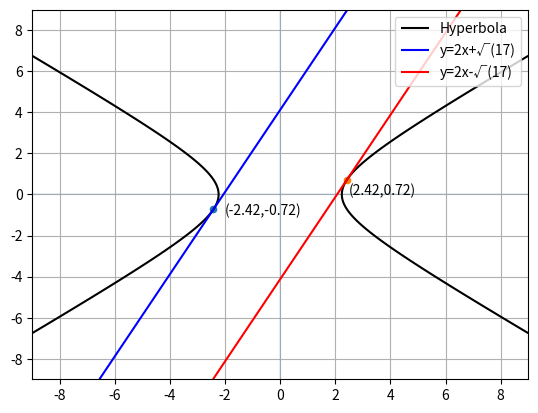

Here is the Python script that generated this plot:
import numpy as np
import matplotlib as mpl
import matplotlib.pyplot as plt
def axes():
    plt.axhline(0, alpha=.1)
    plt.axvline(0, alpha=.1)
x = np.linspace(-9, 9,1000)
y = np.linspace(-9, 9,1000)
x, y = np.meshgrid(x, y)
axes()
hy=plt.contour(x, y,(3*x*x-5*y*y), [15], colors='black')
h1,_=hy.legend_elements()
tan1=plt.contour(x, y,(y-2*x), [np.sqrt(17)], colors='blue')
h2,_=tan1.legend_elements()
tan2=plt.contour(x, y,(y-2*x), [-np.sqrt(17)], colors='red',linestyles='solid')
h3,_=tan2.legend_elements()
plt.legend([h1[0],h2[0],h3[0]],["Hyperbola","y=2x+√(17)","y=2x-√(17)"])

tan1 = [17,20*np.sqrt(17),100] #quadratic equation to find intersection of y=2x+√(17) and hyperbola
rts = np.roots(tan1) #roots
#using the equation of the line
plt.scatter(rts[0],2*rts[0]+np.sqrt(17),s=20)

tan1 = [17,-20*np.sqrt(17),100] #quadratic equation to find intersection of y=2x-√(17) and hyperbola
rts = np.roots(tan1) #roots
#using the equation of the line
plt.scatter(rts[0],2*rts[0]-np.sqrt(17),s=20)

plt.text(-2,-1,"(-2.42,-0.72)")
plt.text(2.5,0,"(2.42,0.72)")
plt.grid()
plt.show()
